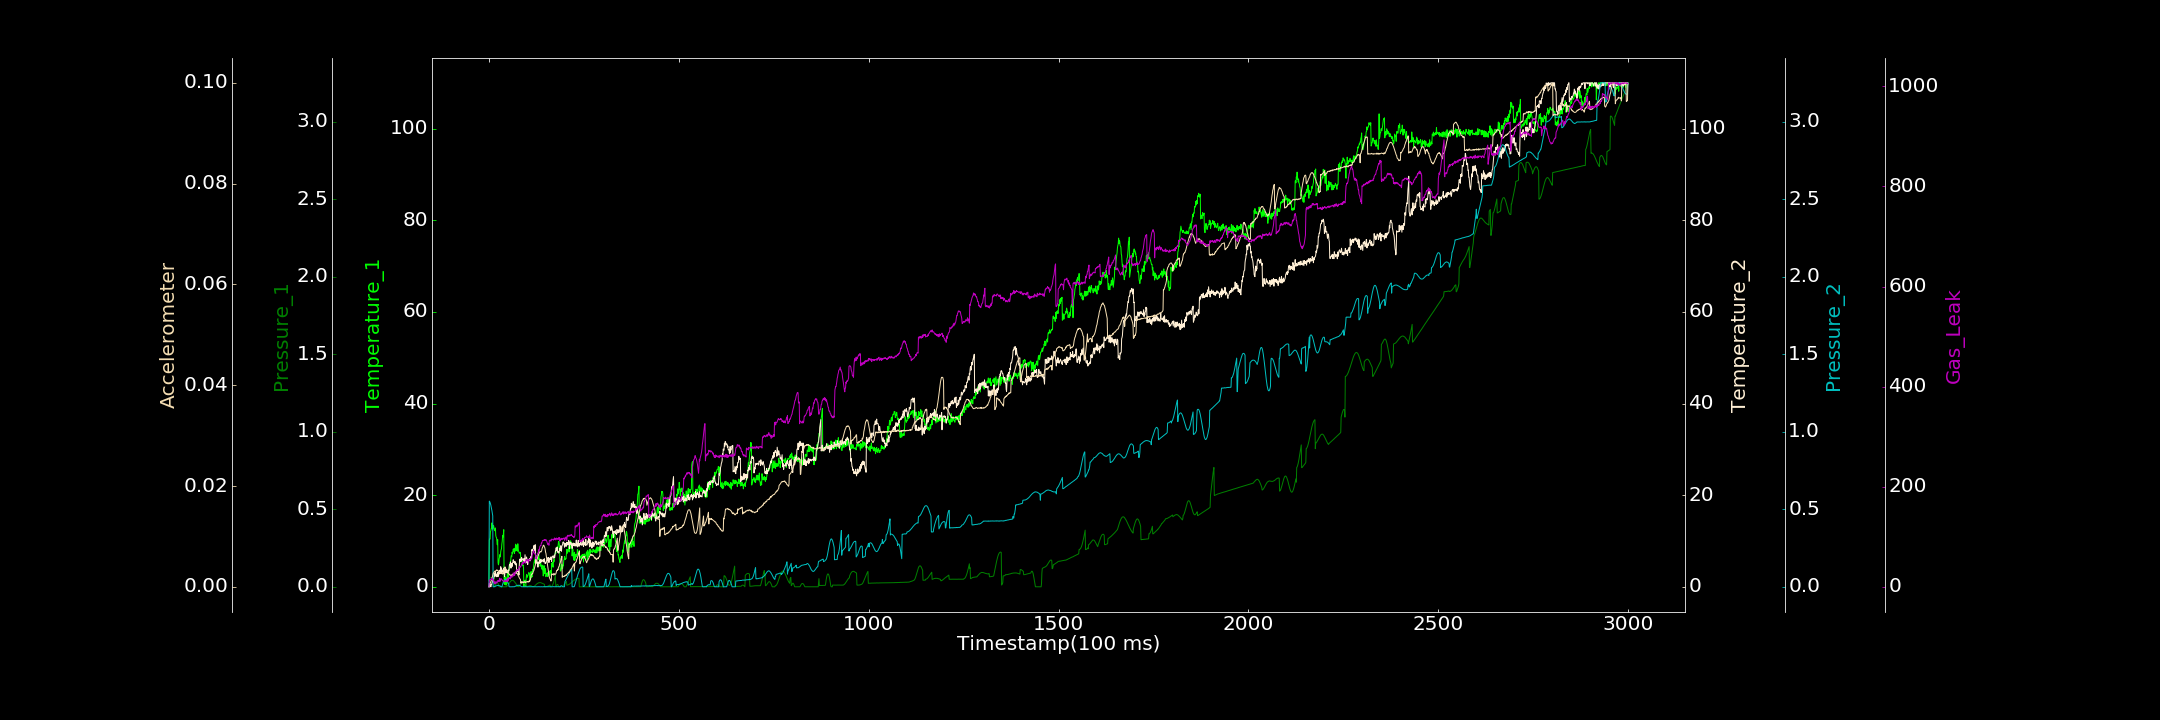

Data behind this chart, as committed beside it:
0.000000000, 1.359068318, 0.000029394, 0.000000000, 0.000000000, 0.000000000, 0.000000000
1, 10.21, 0.05751, 0.737, 0.5527, 0.0002346, 13.82
2, 10.46, 0.058, 0.000000000, 0.5491, 0.0002667, 13.17
3, 10.41, 0.05762, 0.482, 0.5434, 0.000649, 13.2
4, 12.11, 0.05794, 0.3262, 0.5354, 0.0007791, 14.17
5, 12.21, 0.05834, 0.000000000, 0.5266, 0.001068, 15.21
6, 12.71, 0.05829, 0.5028, 0.5148, 0.001187, 15.77
7, 12.86, 0.05865, 0.4542, 0.5017, 0.00148, 14.46
8, 13.96, 0.05974, 0.7557, 0.4886, 0.001812, 17.61
9, 12.58, 0.06027, 1.101, 0.4734, 0.001977, 14.67
10, 12.57, 0.05988, 1.647, 0.4576, 0.002303, 14.74
11, 12.92, 0.06123, 1.027, 0.000000000, 0.002606, 12.04
12, 13.42, 0.06194, 1.635, 0.000000000, 0.002758, 13.91
13, 13.04, 0.0627, 1.966, 0.000000000, 0.002815, 8.73
14, 12.53, 0.0004506, 3.013, 0.001124, 0.003008, 7.047
15, 12.27, 0.0002357, 2.333, 0.002429, 0.003093, 6.052
16, 12.25, 0.000000000, 2.314, 0.003452, 0.003099, 10.46
17, 12.85, 0.008656, 3.325, 0.004333, 0.003047, 7.012
18, 11.19, 0.01614, 2.357, 0.004932, 0.003181, 6.844
19, 10.82, 0.02192, 2.711, 0.005899, 0.003196, 8.573
20, 10.73, 0.02578, 2.195, 0.006107, 0.003257, 9.47
21, 9.837, 0.02764, 2.644, 0.007743, 0.003388, 7.694
22, 9.187, 0.02773, 3.024, 0.007965, 0.003229, 11.77
23, 10.31, 0.02548, 2.22, 0.007698, 0.003182, 11.88
24, 5.232, 0.02079, 3.192, 0.008924, 0.003143, 12.53
25, 4.791, 0.0139, 2.321, 0.007471, 0.003164, 10.55
26, 5.221, 0.006266, 2.801, 0.007705, 0.003007, 12.91
27, 6.179, 0.0002113, 3.41, 0.007438, 0.002984, 10.7
28, 6.459, 0.0002727, 2.829, 0.006897, 0.002982, 17.23
29, 7.051, 0.000000000, 3.661, 0.00555, 0.002888, 13.57
30, 6.529, 0.0002959, 3.197, 0.005443, 0.002644, 11.21
31, 7.647, 0.000000000, 4.388, 0.002364, 0.002793, 15.91
32, 8.067, 0.0001184, 3.047, 0.000461, 0.002654, 16.24
33, 8.319, 0.000000000, 4.074, 0.0002703, 0.002685, 15.83
34, 9.361, 0.0001058, 3.569, 0.000000000, 0.002594, 14.25
35, 9.964, 0.000000000, 3.654, 0.007684, 0.002766, 12.93
36, 11.17, 0.0001177, 3.221, 0.0159, 0.002513, 13.09
37, 10.86, 0.000000000, 3.258, 0.02336, 0.002647, 11.23
38, 11.52, 0.000000000, 2.996, 0.0314, 0.00276, 11.17
39, 12.46, 0.0004524, 4.06, 0.03545, 0.002585, 10.87
40, 0.6685, 0.000000000, 3.485, 0.04008, 0.003657, 10.99
41, 0.5238, 0.00008342, 2.252, 0.04448, 0.003832, 12.42
42, 1.345, 0.000000000, 2.825, 0.04651, 0.00393, 10.56
43, 2.196, 0.0001193, 4.266, 0.0478, 0.003876, 11.63
44, 1.425, 0.0006244, 3.136, 0.04649, 0.003627, 10.89
45, 0.351, 0.0001596, 3.107, 0.04551, 0.003494, 10.51
46, 1.908, 0.0003737, 3.599, 0.0432, 0.003442, 13.83
47, 0.6286, 0.002332, 3.56, 0.04009, 0.003322, 12.72
48, 2.482, 0.004162, 3.004, 0.03664, 0.003193, 10.73
49, 3.584, 0.007016, 3.138, 0.0323, 0.003167, 16.95
50, 2.519, 0.01001, 3.094, 0.02698, 0.002931, 11.5
51, 1.976, 0.01379, 3.677, 0.02229, 0.00278, 16.84
52, 3.049, 0.01682, 3.457, 0.0175, 0.002557, 15.7
53, 4.144, 0.02088, 3.634, 0.0007883, 0.0025, 18.44
54, 4.766, 0.02445, 4.841, 0.0003702, 0.002497, 17.03
55, 5.179, 0.02911, 4.618, 0.000000000, 0.00231, 18.07
56, 5.425, 0.03222, 4.828, 0.000000000, 0.002277, 15.59
57, 5.388, 0.03493, 5.436, 0.000000000, 0.002221, 16.58
58, 6.469, 0.03797, 4.075, 0.0005398, 0.002377, 22.12
59, 6.844, 0.04003, 5.095, 0.00001595, 0.002207, 19.49
60, 6.533, 0.04148, 5.032, 0.000000000, 0.0022, 20.04
... 2,939 more rows
